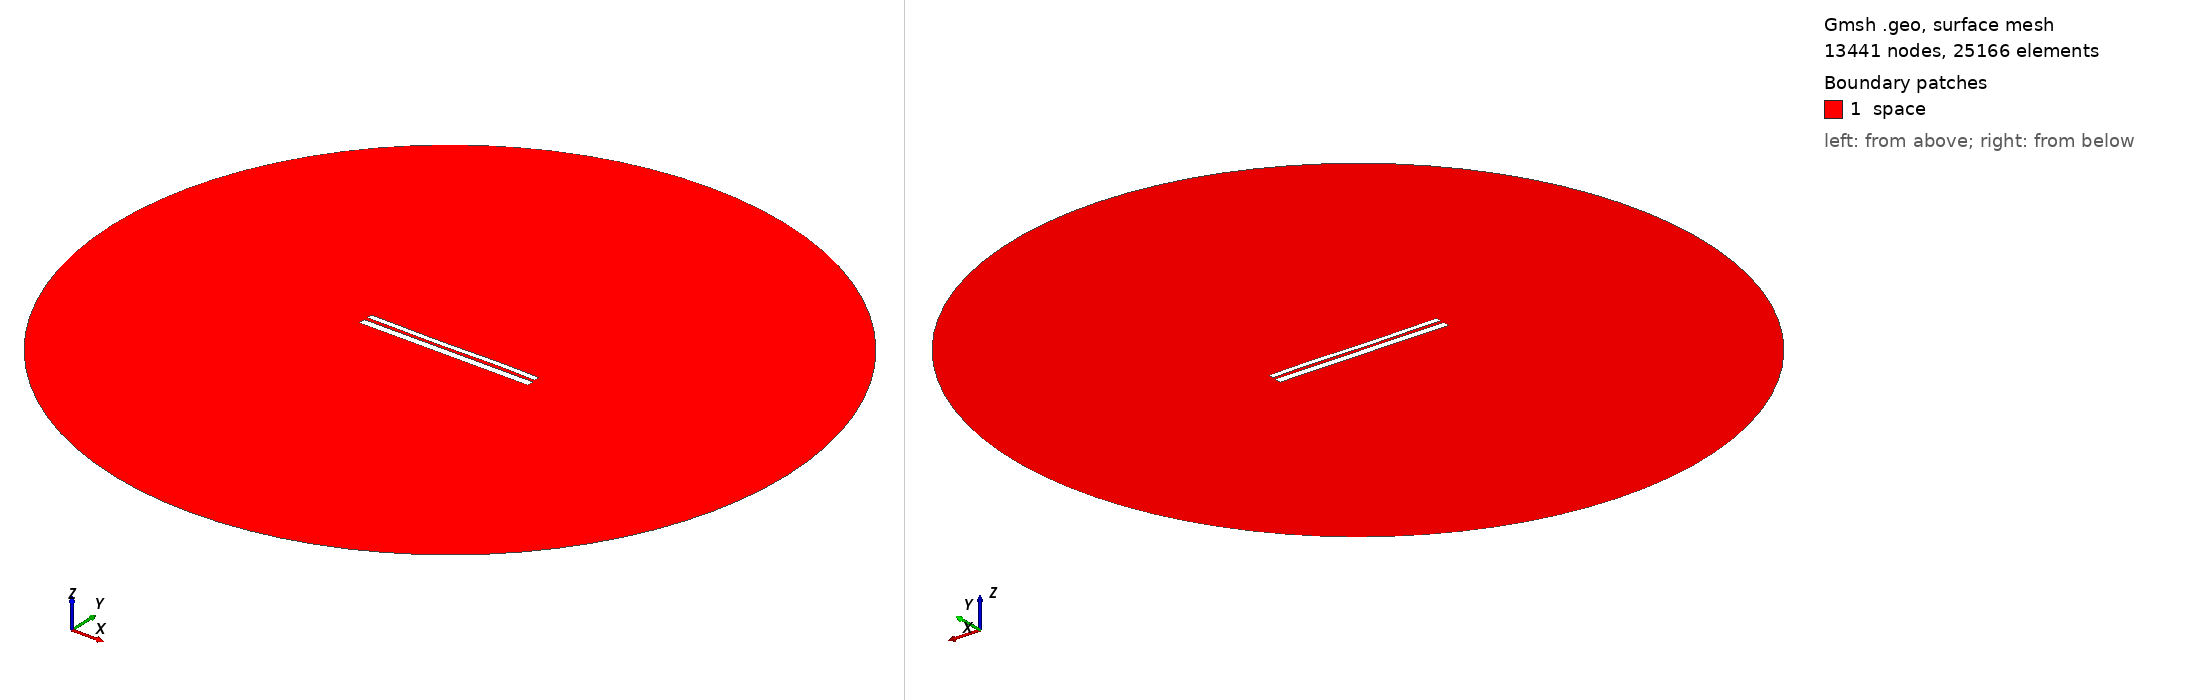

Gmsh geometry script, surface-meshed: 13441 nodes, 25166 surface elements. Boundary patches (legend numbers): 1 space. Left view from above one corner, right view from below the opposite corner. Legend entries are the model's physical surfaces. The drawing asked Gmsh for element sizes between 1% and 20% of the model's largest extent; the script's own settings can give other sizes.

=== 10154.geo (drawn) ===
//---------------------------------------
// Geometry kernel
//---------------------------------------

SetFactory("OpenCASCADE");



//---------------------------------------
// Parameters of the geometry
//---------------------------------------

// Overetch of the upper plate
overetch = 0.375;

// Distance between the plates
distance = 1.75;

// Discretization over the x axis (for the deformation)
nx = 50; 

// Length of the plate
L = 100 - overetch; 

// Number of modes
n = 4; 

// 1st mode coefficient
coeff(1) = -0.075;
beta(1) = 0.596864 * 3.1415926535 / L;

// 2nd mode coefficient
coeff(2) = -0.075;
beta(2) = 1.49418 * 3.1415926535 / L;

// 3rd mode coefficient
coeff(3) = -0.15;
beta(3) = 2.50025 * 3.1415926535 / L;

// 4th mode coefficient
coeff(4) = 0.07499999999999998;
beta(4) = 3.49999 * 3.1415926535 / L;



//---------------------------------------
// Upper plate (deformed rectangle)
//---------------------------------------

// Coordiantes of the upper plate
xmin = -50;
xmax = 50 - overetch;

// Height of the upper plate
yheight = 4 - 2 * overetch;

// Indexes of the points
UpperID[] = {};
LowerID[] = {};
LeftID[] = {};
RightID[] = {};

// Point index
p = 1;

// Horizontal edges
For i In {1:nx}
    x = xmin + (i-1)*(xmax - xmin)/(nx-1);

    y_bottom = distance / 2 + overetch;
    For j In {1:n}
        C = (Cosh(beta(j)*L) + Cos(beta(j)*L)) / (Sinh(beta(j)*L) + Sin(beta(j)*L));
        y_bottom  = y_bottom + coeff(j) * (Cosh(beta(j)*(x+50)) - Cos(beta(j)*(x+50)) - C * (Sinh(beta(j)*(x+50)) - Sin(beta(j)*(x+50))));
    EndFor

    y_top = y_bottom + yheight;

    Point(p) = {x, y_top, 0, 1.0};
    UpperID[i] = p;
    p = p + 1;

    Point(p) = {x, y_bottom, 0, 1.0};
    LowerID[i] = p;
    p = p + 1;
EndFor

// Create point lists
UpperPts[] = {}; LowerPts[] = {};
For i In {1:nx}
  UpperPts[] += {UpperID[i]};
  LowerPts[] += {LowerID[i]};
EndFor

// Build splines
Spline(1) = {UpperPts[]};
Spline(2) = {LowerPts[]};
Line(3) = {LowerPts[nx-1], UpperPts[nx-1]};
Line(4) = {LowerPts[0], UpperPts[0]};

// Build the plane surface
Curve Loop(1) = {2, 3, -1, -4};
Plane Surface(1) = {1};



//---------------------------------------
// Lower plate (rectangle)
//---------------------------------------

// Vertices
Point(1001) = {-50, -1, 0, 1.0};
Point(1002) = { 50, -1, 0, 1.0};
Point(1003) = { 50,  -5, 0, 1.0};
Point(1004) = {-50,  -5, 0, 1.0};

// Edges
Line(5) = {1001, 1002};
Line(6) = {1002, 1003};
Line(7) = {1003, 1004};
Line(8) = {1004, 1001};

// Plane surface
Line Loop(2) = {5, 6, 7, 8};
Plane Surface(2) = {2}; 



//---------------------------------------
// Outer (fictious) boundary
//---------------------------------------

// Points
Point(1005) = {0, 0, 0};       // Center
Point(1006) = {200, 0, 0};     // Start point
Point(1007) = {0, 200, 0};     // 90 degrees
Point(1008) = {-200, 0, 0};    // 180 degrees
Point(1009) = {0, -200, 0};    // 270 degrees

// Circle arcs (each needs start, center, end)
Circle(9) = {1006, 1005, 1007};
Circle(10) = {1007, 1005, 1008};
Circle(11) = {1008, 1005, 1009};
Circle(12) = {1009, 1005, 1006};

// Plane surface for the entire domain
Curve Loop(3) = {9, 10, 11, 12};
Surface(3) = {3};

// Subtract the plates from the whole domain to obtain the actual domain where we want to solve the equations
BooleanDifference{ Surface{3}; Delete; }{ Surface{1}; Surface{2}; Delete; }




//---------------------------------------
// Transfinite Lines/Curves
//---------------------------------------

// Set the number of points on the boundaries
r = 7;

// Plates
Transfinite Curve {1, 2} = 50*r Using Progression 1;
Transfinite Curve {3, 4} = 2*r Using Progression 1;
Transfinite Line {5, 7} = 50*r Using Progression 1;
Transfinite Line {6, 8} = 2*r Using Progression 1;

// Outer boundary
Transfinite Line {9, 10, 11, 12} = 20 Using Progression 1;



//---------------------------------------
// Physical groups
//---------------------------------------                

// Physical curves (boundaries)
Physical Line("force_segment", 10) = {2};
Physical Line("upper_plate", 11) = {1, 3, 4};
Physical Line("lower_plate", 12) = {5, 6, 7, 8};
Physical Line("boundary", 20) = {9, 10, 11, 12};

// Physical Surfaces
Physical Surface("space", 30) = {3};



//---------------------------------------
// 6. Generate the Mesh
//---------------------------------------

// 2D mesh generation
Mesh 2;
